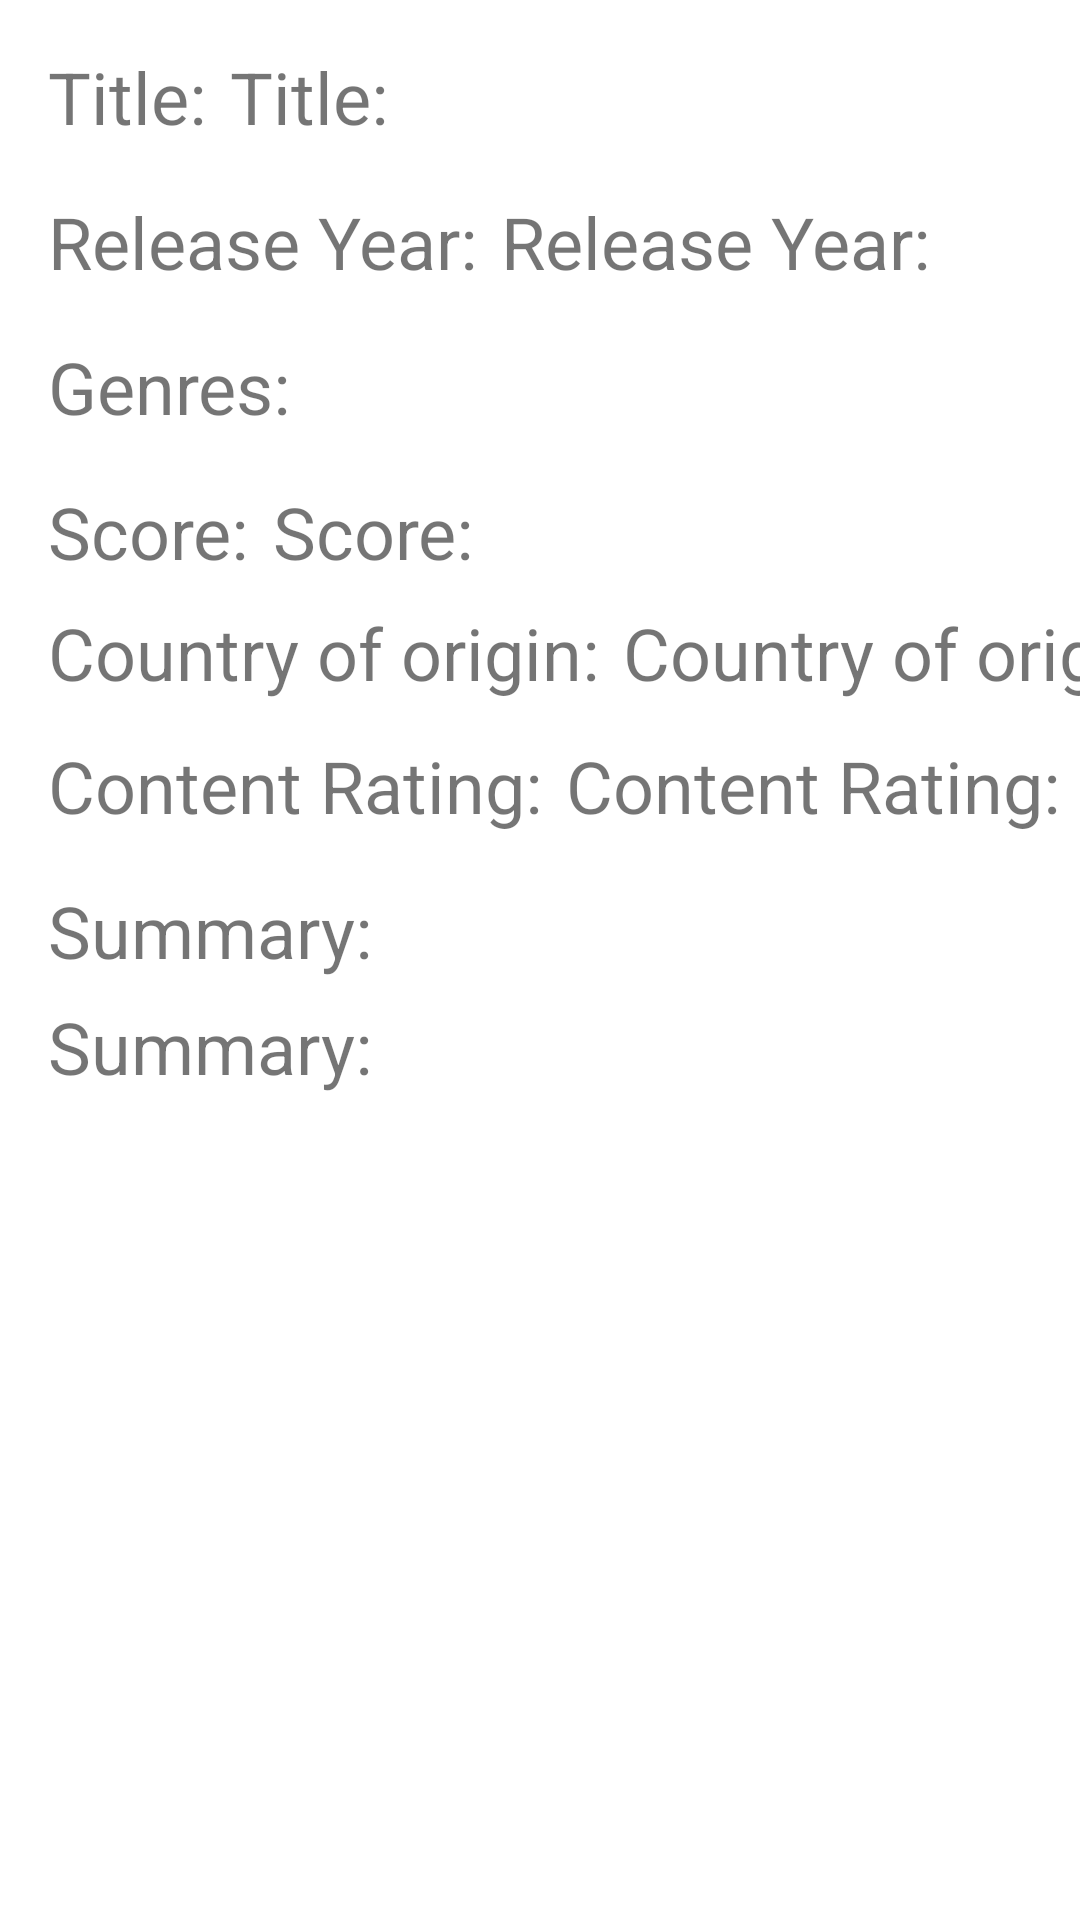

Write the Android layout XML for this screen, with the resource values it uses.
<!-- AndroidManifest.xml: application theme Theme.MovieGuide -->
<!-- res/layout/activity_description.xml -->
<?xml version="1.0" encoding="utf-8"?>
<androidx.constraintlayout.widget.ConstraintLayout xmlns:android="http://schemas.android.com/apk/res/android"
    xmlns:app="http://schemas.android.com/apk/res-auto"
    xmlns:tools="http://schemas.android.com/tools"
    android:layout_width="match_parent"
    android:layout_height="match_parent"
    tools:context=".Presentation.DescriptionActivity">

    <TextView
        android:id="@+id/desTitleText"
        android:layout_width="wrap_content"
        android:layout_height="wrap_content"
        android:layout_marginStart="16dp"
        android:layout_marginTop="16dp"
        android:text="@string/movie_title"
        android:textSize="24sp"
        app:layout_constraintStart_toStartOf="parent"
        app:layout_constraintTop_toTopOf="parent" />

    <TextView
        android:id="@+id/desTitleView"
        android:layout_width="wrap_content"
        android:layout_height="wrap_content"
        android:layout_marginStart="8dp"
        android:layout_marginTop="16dp"
        android:text="@string/movie_title"
        android:textSize="24sp"
        app:layout_constraintStart_toEndOf="@+id/desTitleText"
        app:layout_constraintTop_toTopOf="parent" />

    <TextView
        android:id="@+id/desDateView"
        android:layout_width="wrap_content"
        android:layout_height="wrap_content"
        android:layout_marginStart="8dp"
        android:layout_marginTop="16dp"
        android:text="@string/movie_release_date"
        android:textSize="24sp"
        app:layout_constraintStart_toEndOf="@+id/desDateText"
        app:layout_constraintTop_toBottomOf="@+id/desTitleView" />

    <TextView
        android:id="@+id/desDateText"
        android:layout_width="wrap_content"
        android:layout_height="wrap_content"
        android:layout_marginStart="16dp"
        android:layout_marginTop="16dp"
        android:text="@string/movie_release_date"
        android:textSize="24sp"
        app:layout_constraintStart_toStartOf="parent"
        app:layout_constraintTop_toBottomOf="@+id/desTitleView" />

    <TextView
        android:id="@+id/desGenresView"
        android:layout_width="0dp"
        android:layout_height="wrap_content"
        android:layout_marginStart="16dp"
        android:layout_marginTop="16dp"
        android:layout_marginEnd="8dp"
        android:text="@string/movie_genres"
        android:textSize="24sp"
        app:layout_constraintEnd_toEndOf="parent"
        app:layout_constraintStart_toStartOf="parent"
        app:layout_constraintTop_toBottomOf="@+id/desDateView" />

    <TextView
        android:id="@+id/desScoreView"
        android:layout_width="wrap_content"
        android:layout_height="wrap_content"
        android:layout_marginStart="8dp"
        android:layout_marginTop="16dp"
        android:text="@string/movie_score"
        android:textSize="24sp"
        app:layout_constraintStart_toEndOf="@+id/desScoreText"
        app:layout_constraintTop_toBottomOf="@+id/desGenresView" />

    <TextView
        android:id="@+id/desScoreText"
        android:layout_width="wrap_content"
        android:layout_height="wrap_content"
        android:layout_marginStart="16dp"
        android:layout_marginTop="16dp"
        android:text="@string/movie_score"
        android:textSize="24sp"
        app:layout_constraintStart_toStartOf="parent"
        app:layout_constraintTop_toBottomOf="@+id/desGenresView" />

    <TextView
        android:id="@+id/desSummaryView"
        android:layout_width="match_parent"
        android:layout_height="wrap_content"
        android:layout_marginStart="16dp"
        android:layout_marginEnd="16dp"
        android:layout_marginBottom="16dp"
        android:text="@string/movie_summary"
        android:textSize="24sp"
        app:layout_constraintBottom_toBottomOf="parent"
        app:layout_constraintEnd_toEndOf="parent"
        app:layout_constraintHorizontal_bias="0.0"
        app:layout_constraintStart_toStartOf="parent"
        app:layout_constraintTop_toBottomOf="@+id/desSummaryText"
        app:layout_constraintVertical_bias="0.024" />

    <TextView
        android:id="@+id/desCountryText"
        android:layout_width="wrap_content"
        android:layout_height="wrap_content"
        android:layout_marginStart="16dp"
        android:layout_marginTop="8dp"
        android:text="@string/movie_country"
        android:textSize="24sp"
        app:layout_constraintStart_toStartOf="parent"
        app:layout_constraintTop_toBottomOf="@+id/desScoreText" />

    <TextView
        android:id="@+id/desCountryView"
        android:layout_width="wrap_content"
        android:layout_height="wrap_content"
        android:layout_marginStart="8dp"
        android:layout_marginTop="8dp"
        android:text="@string/movie_country"
        android:textSize="24sp"
        app:layout_constraintStart_toEndOf="@+id/desCountryText"
        app:layout_constraintTop_toBottomOf="@+id/desScoreView" />

    <TextView
        android:id="@+id/desContentText"
        android:layout_width="wrap_content"
        android:layout_height="wrap_content"
        android:layout_marginStart="16dp"
        android:layout_marginTop="12dp"
        android:text="@string/movie_content"
        android:textSize="24sp"
        app:layout_constraintStart_toStartOf="parent"
        app:layout_constraintTop_toBottomOf="@+id/desCountryText" />

    <TextView
        android:id="@+id/desSummaryText"
        android:layout_width="wrap_content"
        android:layout_height="wrap_content"
        android:layout_marginStart="16dp"
        android:layout_marginTop="16dp"
        android:text="@string/movie_summary"
        android:textSize="24sp"
        app:layout_constraintStart_toStartOf="parent"
        app:layout_constraintTop_toBottomOf="@+id/desContentText" />

    <TextView
        android:id="@+id/desContentView"
        android:layout_width="wrap_content"
        android:layout_height="wrap_content"
        android:layout_marginStart="8dp"
        android:layout_marginTop="12dp"
        android:text="@string/movie_content"
        android:textSize="24sp"
        app:layout_constraintStart_toEndOf="@+id/desContentText"
        app:layout_constraintTop_toBottomOf="@+id/desCountryView" />

</androidx.constraintlayout.widget.ConstraintLayout>
<!-- resources referenced by this layout -->
<resources>
  <string name="movie_content">Content Rating: </string>
  <string name="movie_country">Country of origin: </string>
  <string name="movie_genres">Genres: </string>
  <string name="movie_release_date">Release Year: </string>
  <string name="movie_score">Score: </string>
  <string name="movie_summary">Summary: </string>
  <string name="movie_title">Title: </string>
  <style name="Theme.MovieGuide" parent="Theme.MaterialComponents.DayNight.DarkActionBar">
          
          <item name="colorPrimary">@color/blue</item>
          <item name="colorPrimaryVariant">@color/purple_700</item>
          <item name="colorOnPrimary">@color/white</item>
          
          <item name="colorSecondary">@color/teal_200</item>
          <item name="colorSecondaryVariant">@color/teal_700</item>
          <item name="colorOnSecondary">@color/black</item>
          
          <item name="android:statusBarColor" tools:targetApi="l">?attr/colorPrimaryVariant</item>
          
      </style>
  <color name="blue">#5073DA</color>
  <color name="purple_700">#FF3700B3</color>
  <color name="white">#FFFFFFFF</color>
  <color name="teal_200">#FF03DAC5</color>
  <color name="teal_700">#FF018786</color>
  <color name="black">#FF000000</color>
</resources>
